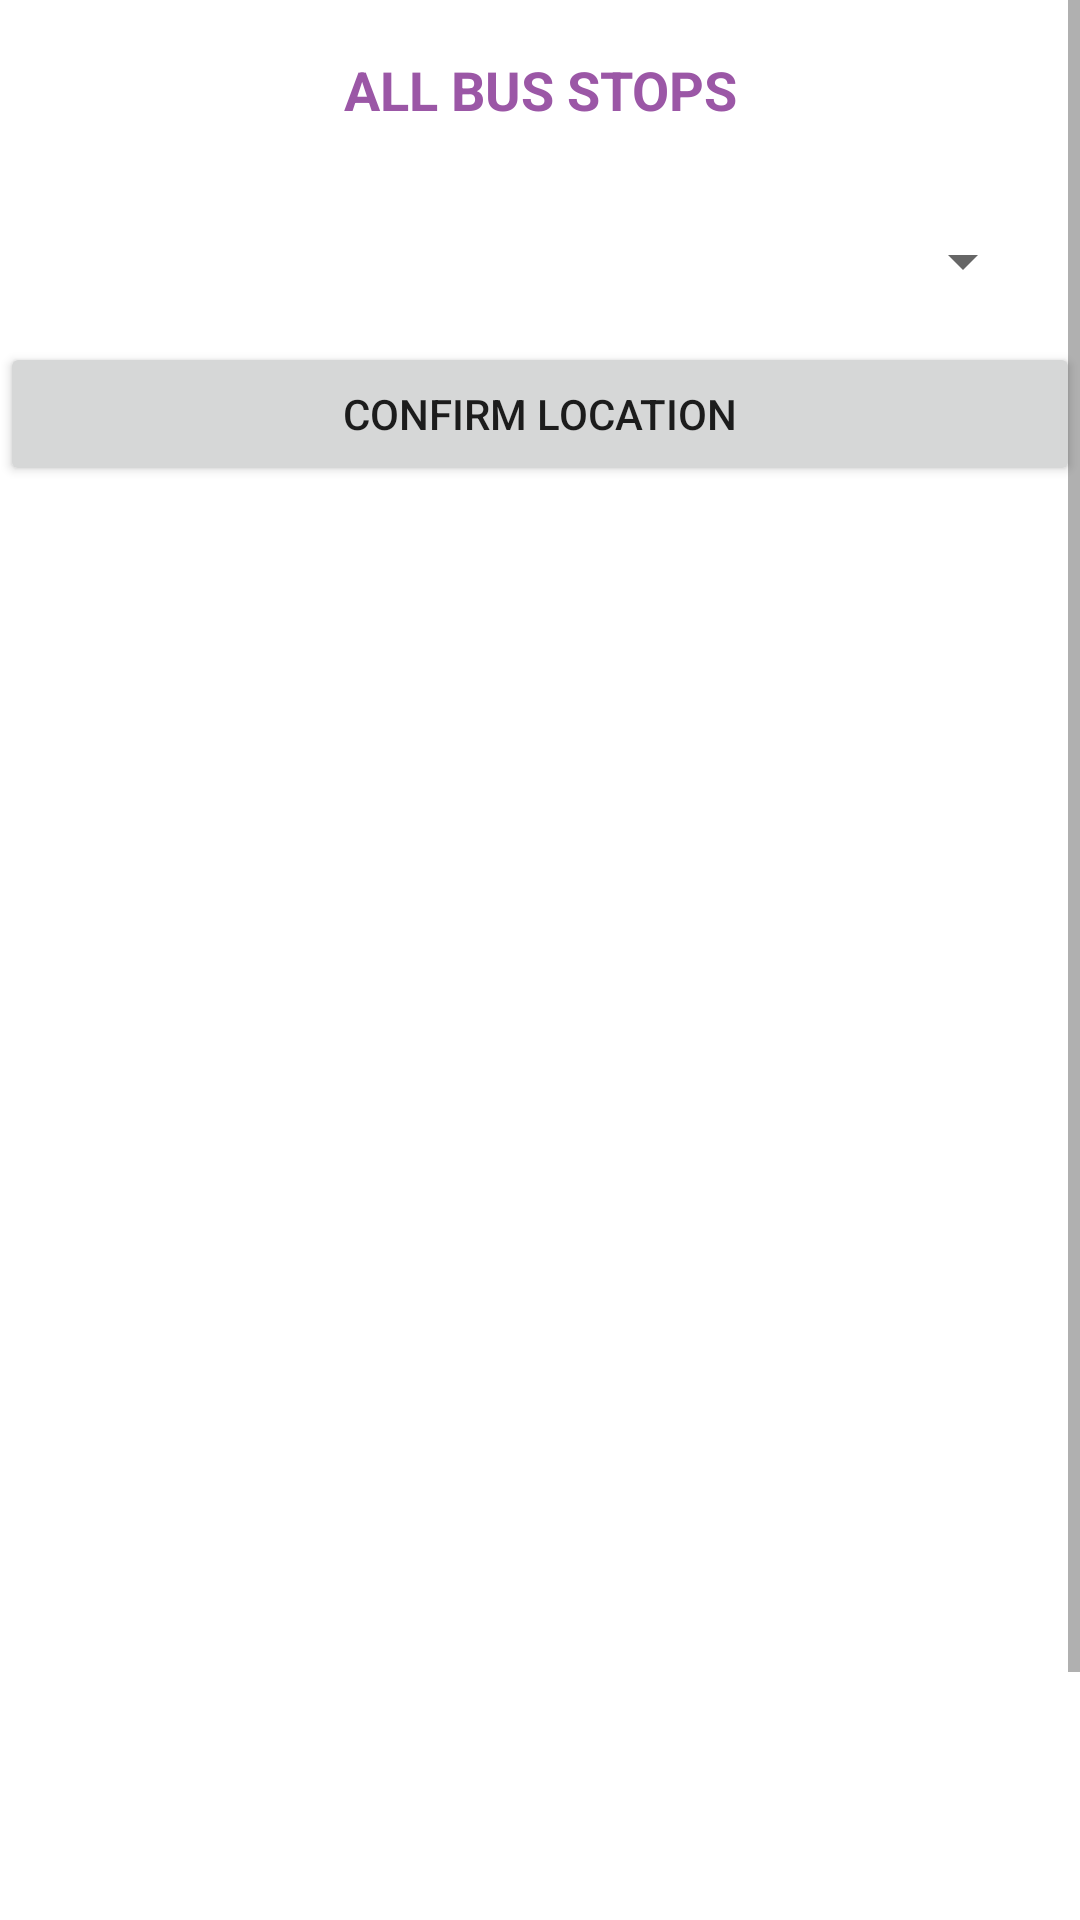

Layout XML and referenced resources for this Android screen:
<!-- AndroidManifest.xml: application theme Theme.MyApplication -->
<!-- res/layout/activity_all_busses.xml -->
<?xml version="1.0" encoding="utf-8"?>
<androidx.constraintlayout.widget.ConstraintLayout xmlns:android="http://schemas.android.com/apk/res/android"
    xmlns:app="http://schemas.android.com/apk/res-auto"
    xmlns:tools="http://schemas.android.com/tools"
    android:layout_width="match_parent"
    android:layout_height="match_parent"
    tools:context=".all_busses">

    <ScrollView
        android:layout_width="match_parent"
        android:layout_height="match_parent">

        <LinearLayout
            android:layout_width="match_parent"
            android:layout_height="wrap_content"
            android:orientation="vertical">

            <TextView
                android:id="@+id/textView13"
                android:layout_width="174dp"
                android:layout_height="30dp"
                android:layout_gravity="center"
                android:layout_margin="15dp"
                android:gravity="center"
                android:text="ALL BUS STOPS"
                android:textColor="@color/purple_mid"
                android:textSize="18dp"
                android:textStyle="bold" />

            <Spinner
                android:id="@+id/spinner_loc"
                android:layout_width="match_parent"
                android:layout_height="wrap_content"
                android:layout_gravity="center"
                android:layout_margin="15dp" />

            <Button
                android:id="@+id/confirm"
                android:layout_width="match_parent"
                android:layout_height="wrap_content"
                android:text="confirm location" />

            <androidx.recyclerview.widget.RecyclerView
                android:id="@+id/all_buses_rec"
                android:layout_width="411dp"
                android:layout_height="573dp" />
        </LinearLayout>
    </ScrollView>

</androidx.constraintlayout.widget.ConstraintLayout>
<!-- resources referenced by this layout -->
<resources>
  <color name="purple_mid">#9b57a6 </color>
  <style name="Theme.MyApplication" parent="Theme.MaterialComponents.DayNight.NoActionBar">
          
          <item name="colorPrimary">@color/blue</item>
          <item name="colorPrimaryVariant">@color/blue</item>
          <item name="colorOnPrimary">@color/white</item>
  
          <item name="android:statusBarColor" tools:targetApi="l">?attr/colorPrimaryVariant</item>
          
      </style>
  <color name="blue">#fac658</color>
  <color name="white">#FFFFFFFF</color>
</resources>
